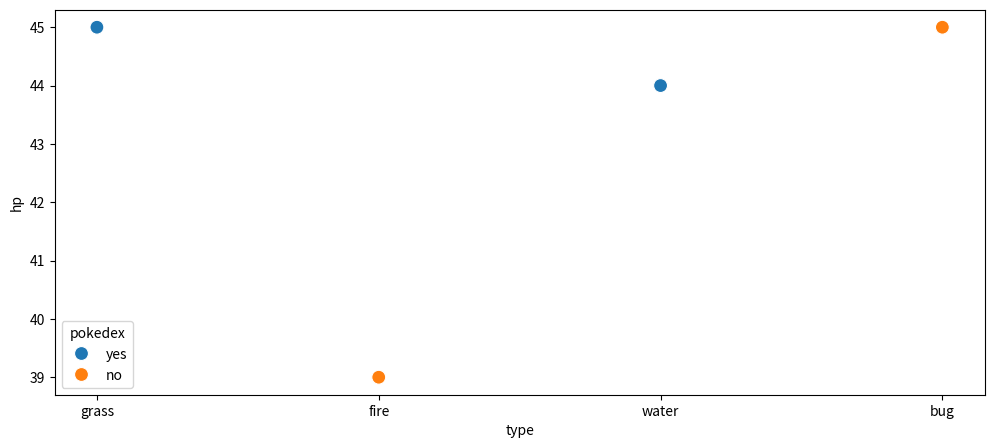

Reproduce this figure in Python.
# -*- coding: utf-8 -*-
"""Pokemon Series

Automatically generated by Colab.

Original file is located at
    https://colab.research.google.com/<link-removed>

# Pokemon

### Introduction:

This time you will create the data.



### Step 1. Import the necessary libraries
"""

import pandas as pd
import numpy as np
import matplotlib.pyplot as plt
import seaborn as sns

"""### Step 2. Create a data dictionary that looks like the DataFrame below"""

dictionary = {"evolution": ["lvysaur", "Charmeleon", "Wartortle", "Metapod"], "name": ["Bulbasaur", "Charmander", "Squirtle", "Caterpie"], "pokedex": ["yes", "no", "yes", "no"], "type": ["grass", "fire", "water", "bug"], "hp": [45, 39, 44, 45]}

"""### Step 3. Assign it to a variable called pokemon"""

pokemon = pd.DataFrame(dictionary)
pokemon

"""### Step 4. Ops...it seems the DataFrame columns are in alphabetical order. Place  the order of the columns as name, type, hp, evolution, pokedex"""

pokemon = pokemon[["name", "type", "hp", "evolution", "pokedex"]]
pokemon

"""### Step 5. Add another column called place, and insert what you have in mind."""

pokemon["place"] = ["Bulzaria", "Chamnderia", "Squyrtelia", "Caterpilia"]
pokemon

"""### Step 6. Present the type of each column"""

pokemon.dtypes

"""### BONUS: Create your own question and answer it."""

plt.figure(figsize = (12, 5))
sns.scatterplot(x = "type", y = "hp", hue = "pokedex", data = pokemon, s = 100)
plt.show()

